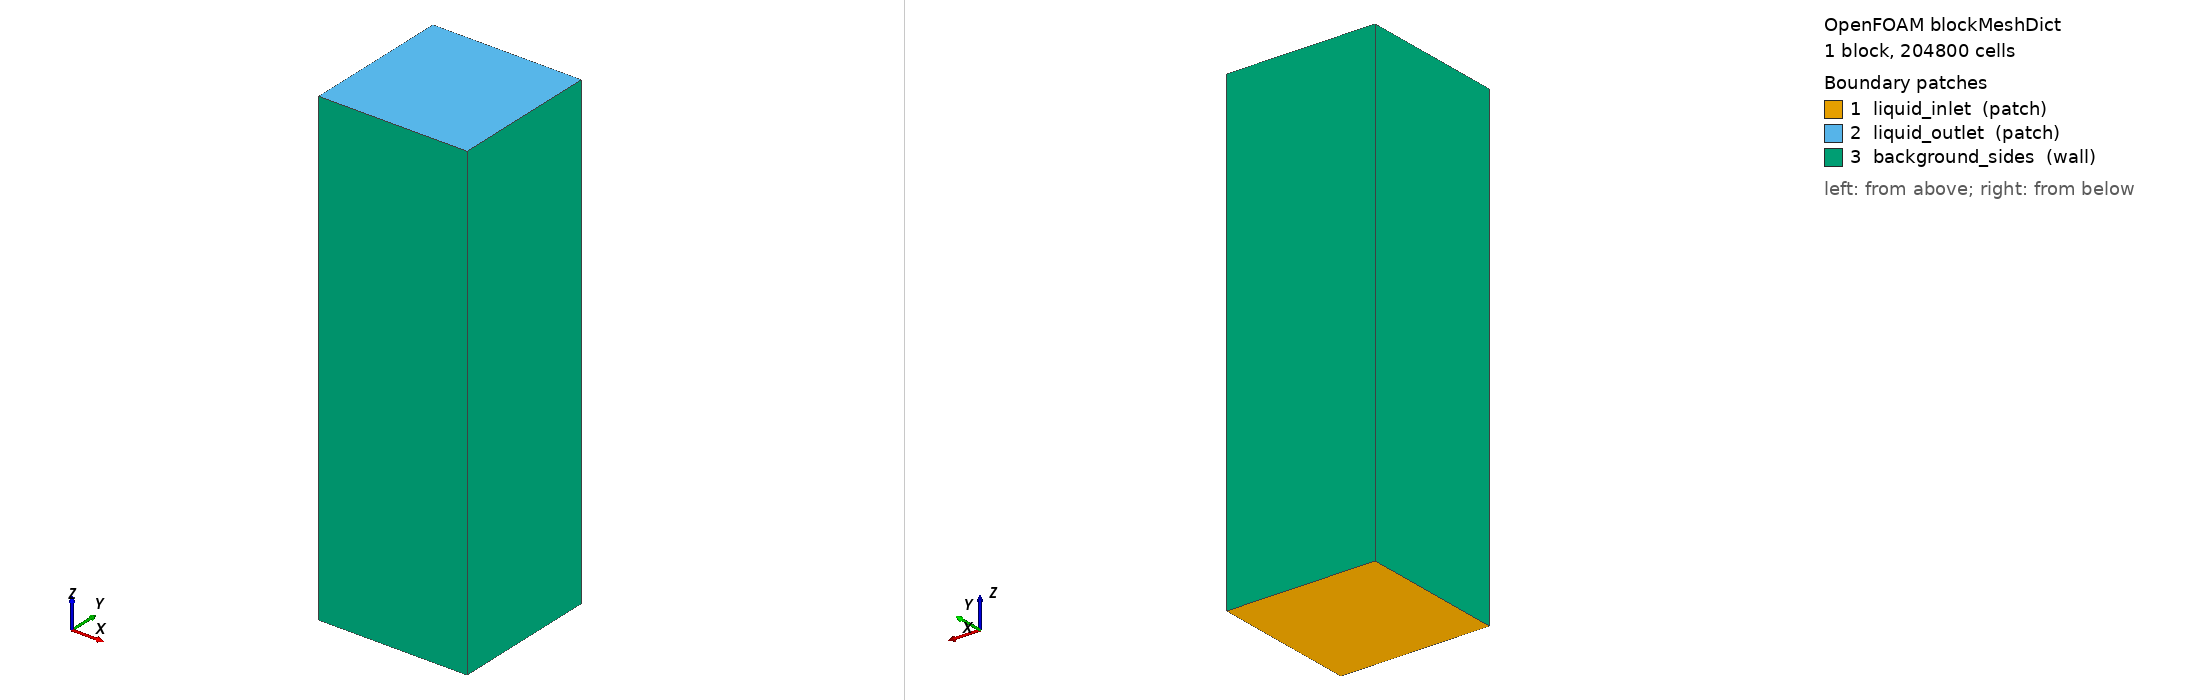

OpenFOAM case: the mesh blockMesh builds from blockMeshDict, 1 block(s), 204800 cells. Boundary patches (legend numbers): 1 liquid_inlet (patch), 2 liquid_outlet (patch), 3 background_sides (wall). Left view from above one corner, right view from below the opposite corner. Boundary conditions: 0 field file(s) under 0/; 0 of 3 drawn patches have an entry in a shipped field file.

=== system/blockMeshDict ===
/*--------------------------------*- C++ -*----------------------------------*\
| Background mesh for snappyHexMesh on the helical-coil chiller.              |
| Reference: docs/02_phase2_cfd_rom.md § 2.5 +                                |
|            docs/data_extracts/wright2010_sand2010-0171.md "Table 3.2".      |
|                                                                             |
| The shell-side outer cylinder generated by                                  |
|   `python -m tools.cad.helical_coil`                                        |
| has radius R_shell ≈ 233.45 mm at default knobs (coil_radius 200 mm +       |
| tube_od/2 18.05 mm + shell_clearance 14.4 mm).                              |
|                                                                             |
| This block must enclose both STLs with margin. Bounds:                      |
|   x, y ∈ [-260, 260] mm                                                     |
|   z    ∈ [-60, 1600] mm   (helix runs 0 → N·pitch = 15 × 101.6 = 1524 mm)   |
|                                                                             |
| Cell count is sized for a smoke-test snappyHexMesh refinement; bump for     |
| production.                                                                 |
\*---------------------------------------------------------------------------*/
FoamFile
{
    version     2.0;
    format      ascii;
    class       dictionary;
    object      blockMeshDict;
}
// * * * * * * * * * * * * * * * * * * * * * * * * * * * * * * * * * * * * //

scale 0.001;   // mm → m

vertices
(
    (-260 -260  -60)   // 0
    ( 260 -260  -60)   // 1
    ( 260  260  -60)   // 2
    (-260  260  -60)   // 3
    (-260 -260 1600)   // 4
    ( 260 -260 1600)   // 5
    ( 260  260 1600)   // 6
    (-260  260 1600)   // 7
);

blocks
(
    // Background hex resolution: ~13 mm cells laterally, ~13 mm axially.
    // snappyHexMesh refines around the STL to capture the tube wall.
    hex (0 1 2 3 4 5 6 7) (40 40 128) simpleGrading (1 1 1)
);

// Patch naming: snappyHexMesh keeps the background-mesh patches it does not
// cut, plus adds tube_wall / shell_wall from the STL surfaces. Until tube
// inner volume becomes an independent region (see case04 README "What still
// needs doing"), the background z-min / z-max faces gate the shell-side
// (liquid) flow domain only — name them accordingly so 0/ boundary
// conditions read as gas-vs-liquid without a follow-up rename.
boundary
(
    liquid_inlet
    {
        type patch;
        faces ((0 1 2 3));
    }
    liquid_outlet
    {
        type patch;
        faces ((4 5 6 7));
    }
    background_sides
    {
        type wall;
        faces
        (
            (0 4 7 3)
            (1 2 6 5)
            (0 1 5 4)
            (3 7 6 2)
        );
    }
);

mergePatchPairs ();

// ************************************************************************* //


=== system/controlDict ===
/*--------------------------------*- C++ -*----------------------------------*\
| =========                 |                                                 |
| \\      /  F ield         | OpenFOAM: case04_chiller multi-region driver    |
|  \\    /   O peration     | Reference: docs/02_phase2_cfd_rom.md § 2.5 +    |
|   \\  /    A nd           |            docs/known_gaps.md#pche-geometry     |
|    \\/     M anipulation  | Status: SCAFFOLD — chtMultiRegionFoam time      |
|                           | controls; per-region schemes live under         |
|                           | system/{gas,liquid}/.                            |
\*---------------------------------------------------------------------------*/
FoamFile
{
    version     2.0;
    format      ascii;
    class       dictionary;
    object      controlDict;
}
// * * * * * * * * * * * * * * * * * * * * * * * * * * * * * * * * * * * * //

application     chtMultiRegionFoam;

startFrom       startTime;
startTime       0;
stopAt          endTime;
endTime         5.0;        // s — Wright2010 chiller residence time is O(1) s

deltaT          1e-3;
adjustTimeStep  yes;
maxCo           0.5;
maxDi           1.0;
maxDeltaT       1e-2;

writeControl    adjustableRunTime;
writeInterval   0.5;        // s
purgeWrite      0;
writeFormat     binary;
writePrecision  8;
writeCompression off;
timeFormat      general;
timePrecision   6;
runTimeModifiable true;

// chtMultiRegionFoam reads function objects from the global controlDict and
// dispatches them to per-region post-processing. wallHeatFlux is wired only
// on the gas-side tube_wall (the dominant heat-transfer surface in the
// chiller) so the converged-run extractor in
// rom/dataset/extract_from_cfd.py can pull a single Q_dot value per case.
functions
{
    wallHeatFlux_gas
    {
        type            wallHeatFlux;
        libs            ("libfieldFunctionObjects.so");
        region          gas;
        patches         (tube_wall_gas);
        executeControl  writeTime;
        writeControl    writeTime;
    }
}
// ************************************************************************* //
